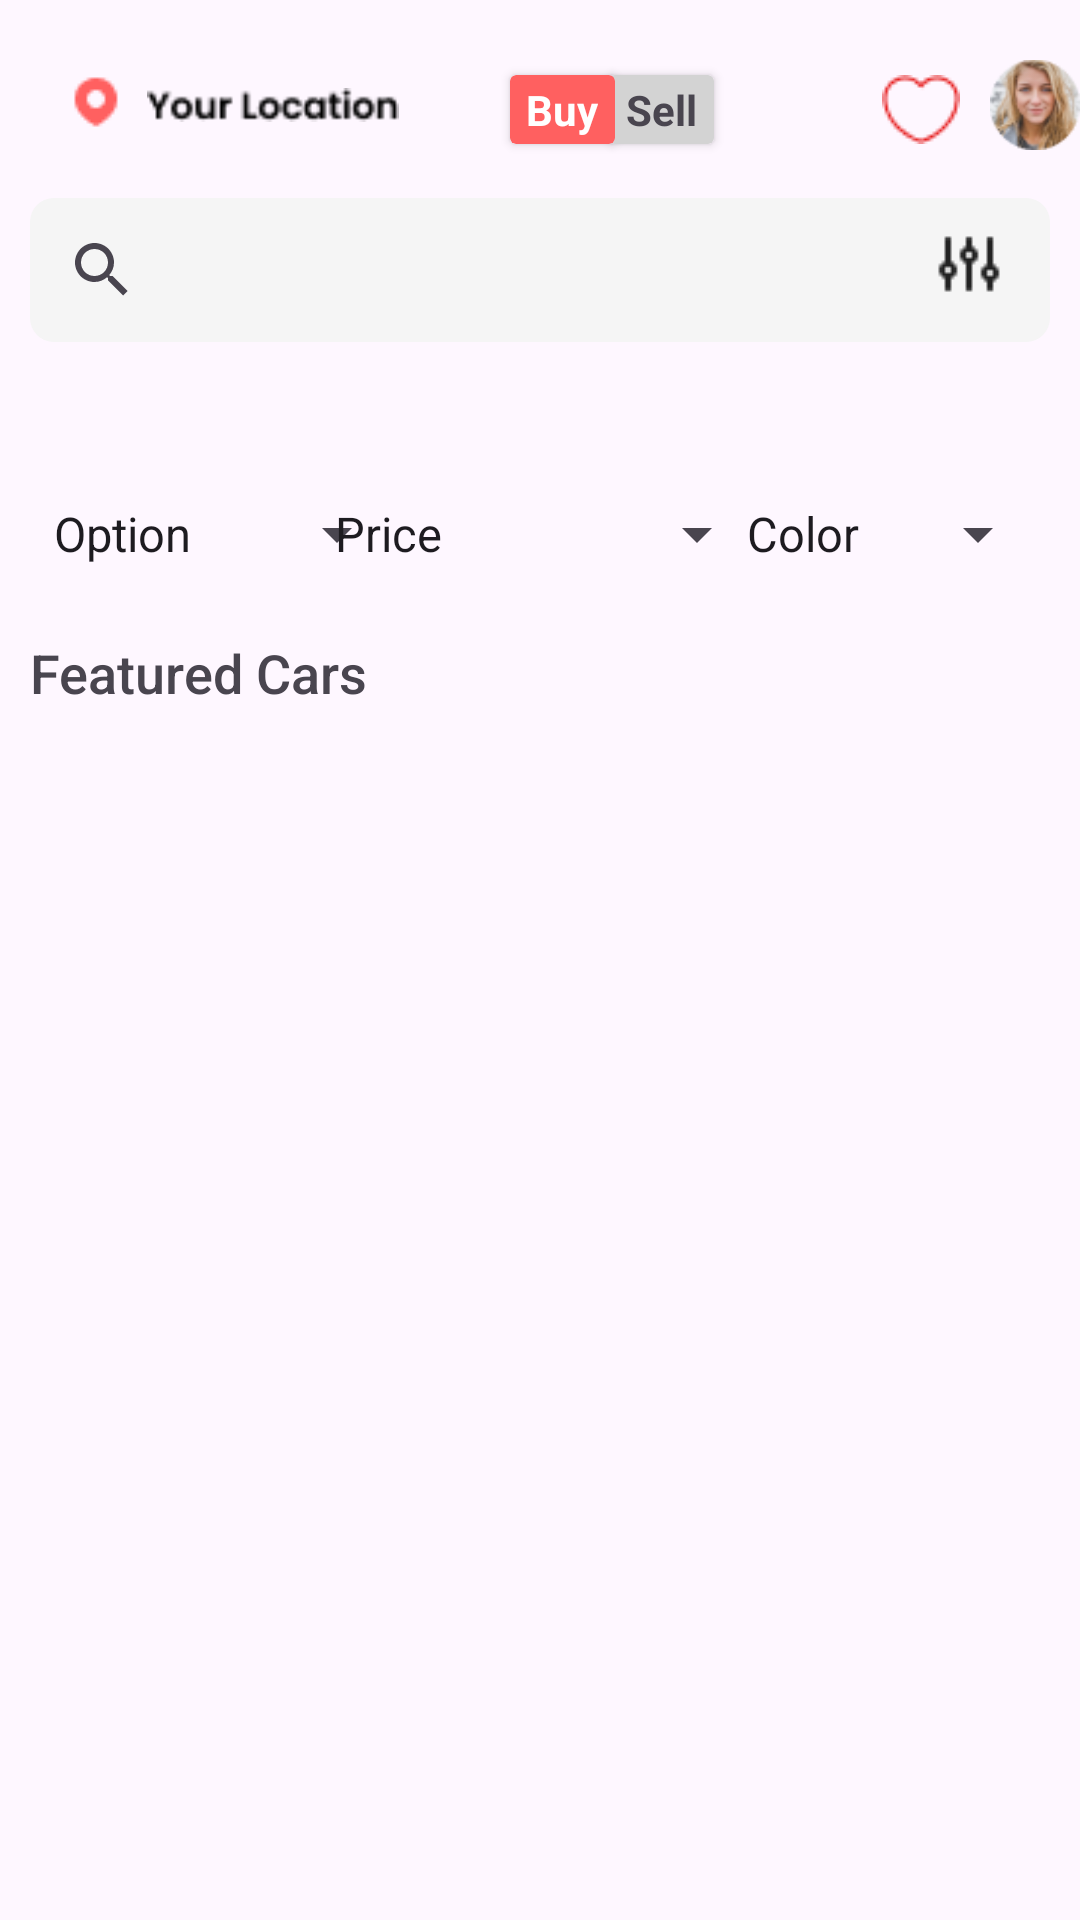

Produce the Android XML layout that renders to this screen, including the resource entries it uses.
<!-- AndroidManifest.xml: application theme Theme.MyApplication -->
<!-- res/layout/activity_buying.xml -->
<?xml version="1.0" encoding="utf-8"?>
<RelativeLayout xmlns:android="http://schemas.android.com/apk/res/android"
    xmlns:app="http://schemas.android.com/apk/res-auto"
    xmlns:tools="http://schemas.android.com/tools"
    android:id="@+id/main"
    android:layout_width="match_parent"
    android:layout_height="match_parent"

    tools:context=".BuyingActivity">

    <ScrollView
        android:id="@+id/scroll_view"
        android:layout_width="match_parent"
        android:layout_height="match_parent"
        android:fillViewport="true">
        <RelativeLayout
            android:layout_width="match_parent"
            android:layout_height="wrap_content">
            <ImageView
                android:layout_width="wrap_content"
                android:layout_height="wrap_content"
                android:src="@drawable/pin"
                android:layout_marginTop="22dp"
                android:layout_marginStart="20dp"
                android:id="@+id/loc"/>

            <ImageView
                android:layout_width="84dp"
                android:layout_height="18dp"
                android:src="@drawable/yourlocation"
                android:layout_toEndOf="@id/loc"
                android:layout_marginStart="5dp"
                android:layout_marginTop="26dp"
                android:id="@+id/your"/>

            <ImageView
                android:layout_width="wrap_content"
                android:layout_height="wrap_content"
                android:src="@drawable/love"
                android:layout_toEndOf="@id/loc"
                android:layout_marginStart="250dp"
                android:layout_marginTop="25dp"
                android:id="@+id/love"/>

            <androidx.cardview.widget.CardView
                android:layout_width="35dp"
                android:layout_height="23dp"
                android:src="@drawable/sellbuying"
                android:layout_toEndOf="@id/loc"
                android:layout_marginStart="159dp"
                android:backgroundTint="@color/grey"
                android:layout_marginTop="25dp"
                android:id="@+id/sellingbuying"
                >
                <RelativeLayout
                    android:layout_width="match_parent"
                    android:layout_height="match_parent">

                    <TextView
                        android:layout_width="wrap_content"
                        android:layout_height="wrap_content"
                        android:layout_centerInParent="true"
                        android:text="Sell"
                        android:id="@+id/sell"
                        android:textSize="14dp"
                        android:textStyle="bold"
                        tools:ignore="TextSizeCheck">

                    </TextView>
                </RelativeLayout>
            </androidx.cardview.widget.CardView>
            <androidx.cardview.widget.CardView
                android:id="@+id/card4"
                android:layout_width="35dp"
                android:layout_height="23dp"
                android:layout_marginTop="25dp"
                android:backgroundTint="@color/babyred"
                android:layout_marginStart="170dp">
                <RelativeLayout
                    android:layout_width="match_parent"
                    android:layout_height="match_parent">

                    <TextView
                        android:id="@+id/by"
                        android:layout_width="wrap_content"
                        android:layout_height="wrap_content"
                        android:layout_centerInParent="true"
                        android:text="Buy"
                        android:textColor="@color/white"
                        android:textSize="14dp"
                        android:textStyle="bold"
                        tools:ignore="TextSizeCheck" />
                </RelativeLayout>

            </androidx.cardview.widget.CardView>

            <ImageView
                android:layout_marginBottom="10dp"
                android:layout_width="50dp"
                android:layout_height="50dp"
                android:src="@drawable/face"
                android:layout_toEndOf="@id/love"
                android:layout_marginStart="10dp"
                android:layout_marginTop="10dp"
                android:id="@+id/pic"/>

            <SearchView
                android:layout_width="match_parent"
                android:layout_height="wrap_content"
                android:layout_below="@id/loc"
                android:layout_marginTop="20dp"
                android:id="@+id/search"
                android:layout_marginHorizontal="10dp"
                android:background="@drawable/edit_text_background"/>

            <ImageView
                android:id="@+id/filter_icon"
                android:layout_width="24dp"
                android:layout_height="24dp"
                android:layout_alignParentEnd="true"
                android:layout_below="@id/loc"
                android:layout_marginHorizontal="25dp"
                android:layout_marginTop="30dp"
                android:src="@drawable/filter" />

            <androidx.recyclerview.widget.RecyclerView
                android:layout_width="match_parent"
                android:layout_height="wrap_content"
                android:layout_marginTop="20dp"
                android:layout_marginHorizontal="10dp"
                android:layoutAnimation="@anim/layout_animation"
                android:id="@+id/recycler3"
                android:layout_marginBottom="20dp"
                android:layout_below="@id/search"/>

            <Spinner
                android:id="@+id/car1"
                android:layout_width="wrap_content"
                android:layout_height="48dp"
                android:layout_below="@id/recycler3"
                android:layout_marginStart="10dp"
                android:entries="@array/preference"
                android:spinnerMode="dropdown"
                app:cardCornerRadius="10dp" />

            <Spinner
                android:id="@+id/card2"
                android:layout_width="wrap_content"
                android:layout_height="48dp"
                android:layout_below="@id/recycler3"
                android:layout_centerHorizontal="true"
                android:layout_marginStart="60dp"
                android:entries="@array/price"
                android:spinnerMode="dropdown" />

            <Spinner
                android:id="@+id/card3"
                android:layout_width="wrap_content"
                android:layout_height="48dp"
                android:layout_below="@id/recycler3"
                android:layout_alignParentEnd="true"
                android:layout_marginEnd="10dp"
                android:entries="@array/kms_options"
                android:spinnerMode="dropdown" />

            <TextView
                android:layout_width="wrap_content"
                android:layout_height="wrap_content"
                android:layout_below="@id/card3"
                android:layout_marginTop="10dp"
                android:layout_marginStart="10dp"
                android:text="Featured Cars"
                android:id="@+id/featured"
                android:fontFamily="sans-serif-medium"
                android:textSize="18dp" />
            <androidx.recyclerview.widget.RecyclerView
                android:layout_marginHorizontal="10dp"
                android:layoutAnimation="@anim/layout_animation"
                android:layout_width="match_parent"
                android:layout_height="wrap_content"
                android:layout_below="@id/featured"
                android:id="@+id/recycler4"
                android:layout_marginTop="10dp"/>
        </RelativeLayout>
    </ScrollView>

</RelativeLayout>
<!-- resources referenced by this layout -->
<resources>
  <string-array name="kms_options">
                  <item>Color</item>
              <item>black</item>
              <item>white</item>
              <item>blue</item>
              <item>red</item>
              <item>green</item>
              <item>yellow</item>
              <item>grey</item>
          </string-array>
  <string-array name="preference">
                  <item>Option</item>
              <item>Modified</item>
              <item>New</item>
              <item>Old</item>
          </string-array>
  <string-array name="price">
                  <item>Price</item>
              <item>Low To High</item>
              <item>High To Low</item>
          </string-array>
  <color name="babyred">#FF6060</color>
  <color name="grey">#D3D3D3</color>
  <color name="white">#FFFFFF</color>
  <!-- drawable edit_text_background (drawable) -->
  <shape xmlns:android="http://schemas.android.com/apk/res/android">
      <solid android:color="#F5F5F5"/>
      <corners android:radius="8dp"/>
  </shape>
  <!-- drawable face: png bitmap (drawable, 5313 bytes) -->
  <!-- drawable filter: png bitmap (drawable, 333 bytes) -->
  <!-- drawable love: png bitmap (drawable, 555 bytes) -->
  <!-- drawable pin: png bitmap (drawable, 378 bytes) -->
  <!-- drawable sellbuying: png bitmap (drawable, 975 bytes) -->
  <!-- drawable yourlocation: png bitmap (drawable, 666 bytes) -->
  <style name="Theme.MyApplication" parent="Base.Theme.MyApplication" />
  <style name="Base.Theme.MyApplication" parent="Theme.Material3.DayNight.NoActionBar">
          
          <item name="colorPrimary">@color/babyred</item>
      </style>
</resources>
